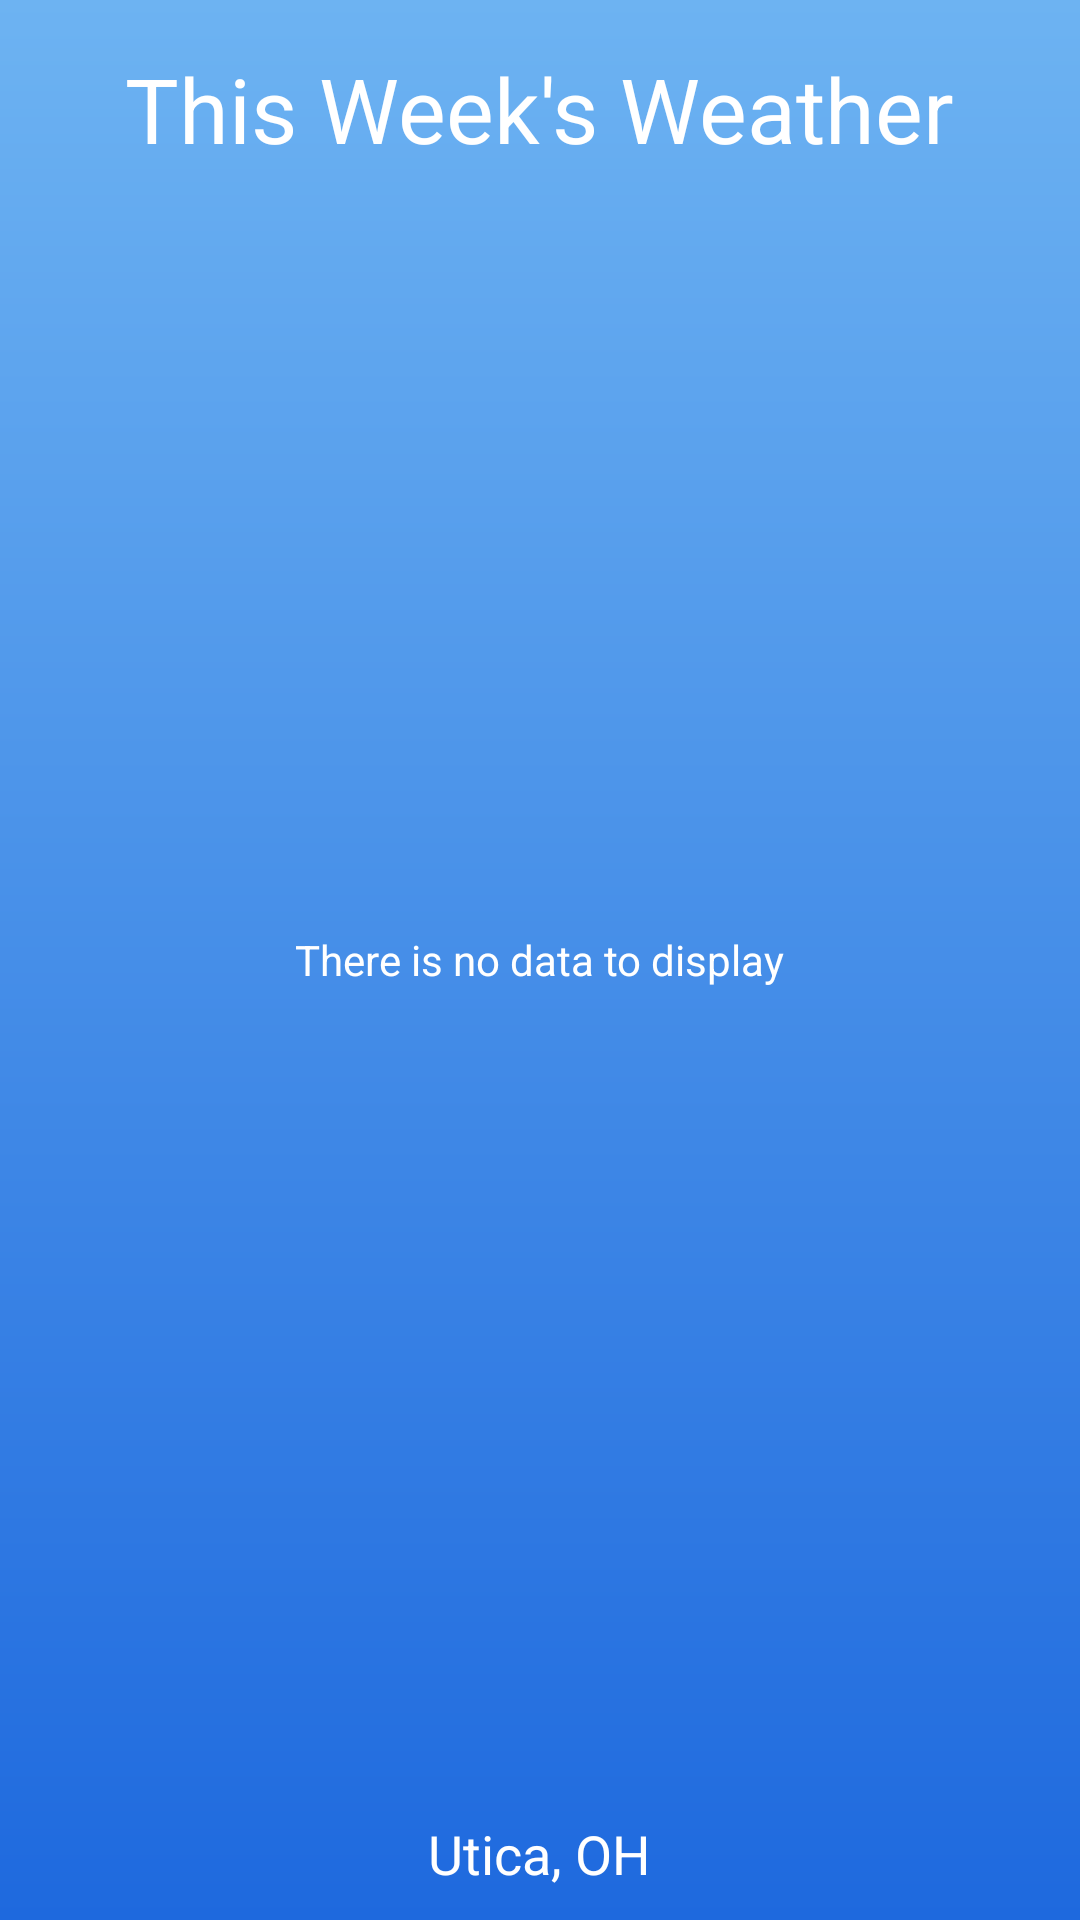

Android layout source for this screen:
<!-- AndroidManifest.xml: activity theme AppTheme -->
<!-- res/layout/activity_daily_forecast.xml -->
<?xml version="1.0" encoding="utf-8"?>
<RelativeLayout xmlns:android="http://schemas.android.com/apk/res/android"
                xmlns:tools="http://schemas.android.com/tools"
                xmlns:app="http://schemas.android.com/apk/res-auto" android:layout_width="match_parent"
                android:layout_height="match_parent" android:paddingLeft="@dimen/activity_horizontal_margin"
                android:paddingRight="@dimen/activity_horizontal_margin"
                android:paddingTop="@dimen/activity_vertical_margin"
                android:paddingBottom="@dimen/activity_vertical_margin"
                app:layout_behavior="@string/appbar_scrolling_view_behavior"
                tools:context="yourwebdeveloper.com.stormy.ui.DailyForecastActivity"
                android:background="@drawable/bg_gradient"
                android:gravity="top|bottom">

    <ListView
        android:layout_width="wrap_content"
        android:layout_height="wrap_content"
        android:id="@android:id/list"
        android:layout_alignParentTop="false"
        android:layout_alignParentLeft="true"
        android:layout_alignParentStart="true"
        android:layout_below="@+id/thisWeekLabel"
        android:layout_above="@+id/locationLabel"
        android:layout_marginTop="8dp"
        android:layout_marginBottom="8dp"
        android:divider="@null"
        android:dividerHeight="0dp"/>

    <TextView
        android:layout_width="wrap_content"
        android:layout_height="wrap_content"
        android:text="@string/no_daily_forecast_data"
        android:id="@android:id/empty"
        android:layout_centerVertical="true"
        android:layout_centerHorizontal="true"
        android:textColor="#ffffffff" />

    <TextView
        android:layout_width="wrap_content"
        android:layout_height="wrap_content"
        android:text="This Week&apos;s Weather"
        android:id="@+id/thisWeekLabel"
        android:layout_alignParentTop="true"
        android:layout_centerHorizontal="true"
        android:textColor="#ffffffff"
        android:textSize="30sp"
        android:layout_marginTop="16dp"/>

    <TextView
        android:layout_width="wrap_content"
        android:layout_height="wrap_content"
        android:text="Utica, OH"
        android:id="@+id/locationLabel"
        android:layout_alignParentBottom="true"
        android:layout_centerHorizontal="true"
        android:textColor="#ffffffff"
        android:textSize="18sp"
        android:layout_marginBottom="10dp"/>
</RelativeLayout>
<!-- resources referenced by this layout -->
<resources>
  <!-- drawable bg_gradient (drawable) -->
  <?xml version="1.0" encoding="utf-8"?>
  <shape xmlns:android="http://schemas.android.com/apk/res/android"
      android:shape="rectangle">
      <gradient
          android:startColor="#6db3f2"
          android:endColor="#1e69de"
          android:angle="270"
          android:type="linear"/>
  
  </shape>
  <string name="no_daily_forecast_data">There is no data to display</string>
  <style name="AppTheme" parent="Theme.AppCompat.Light.NoActionBar">
          
          <item name="colorPrimary">@color/colorPrimary</item>
          <item name="colorPrimaryDark">@color/colorPrimaryDark</item>
          <item name="colorAccent">@color/colorAccent</item>
      </style>
  <!-- not gathered from this repository: default colours our renderer supplied (Android Studio template values) -->
  <color name="colorPrimary">#FF6200EE</color>
  <color name="colorPrimaryDark">#FF3700B3</color>
  <color name="colorAccent">#FF03DAC5</color>
</resources>
